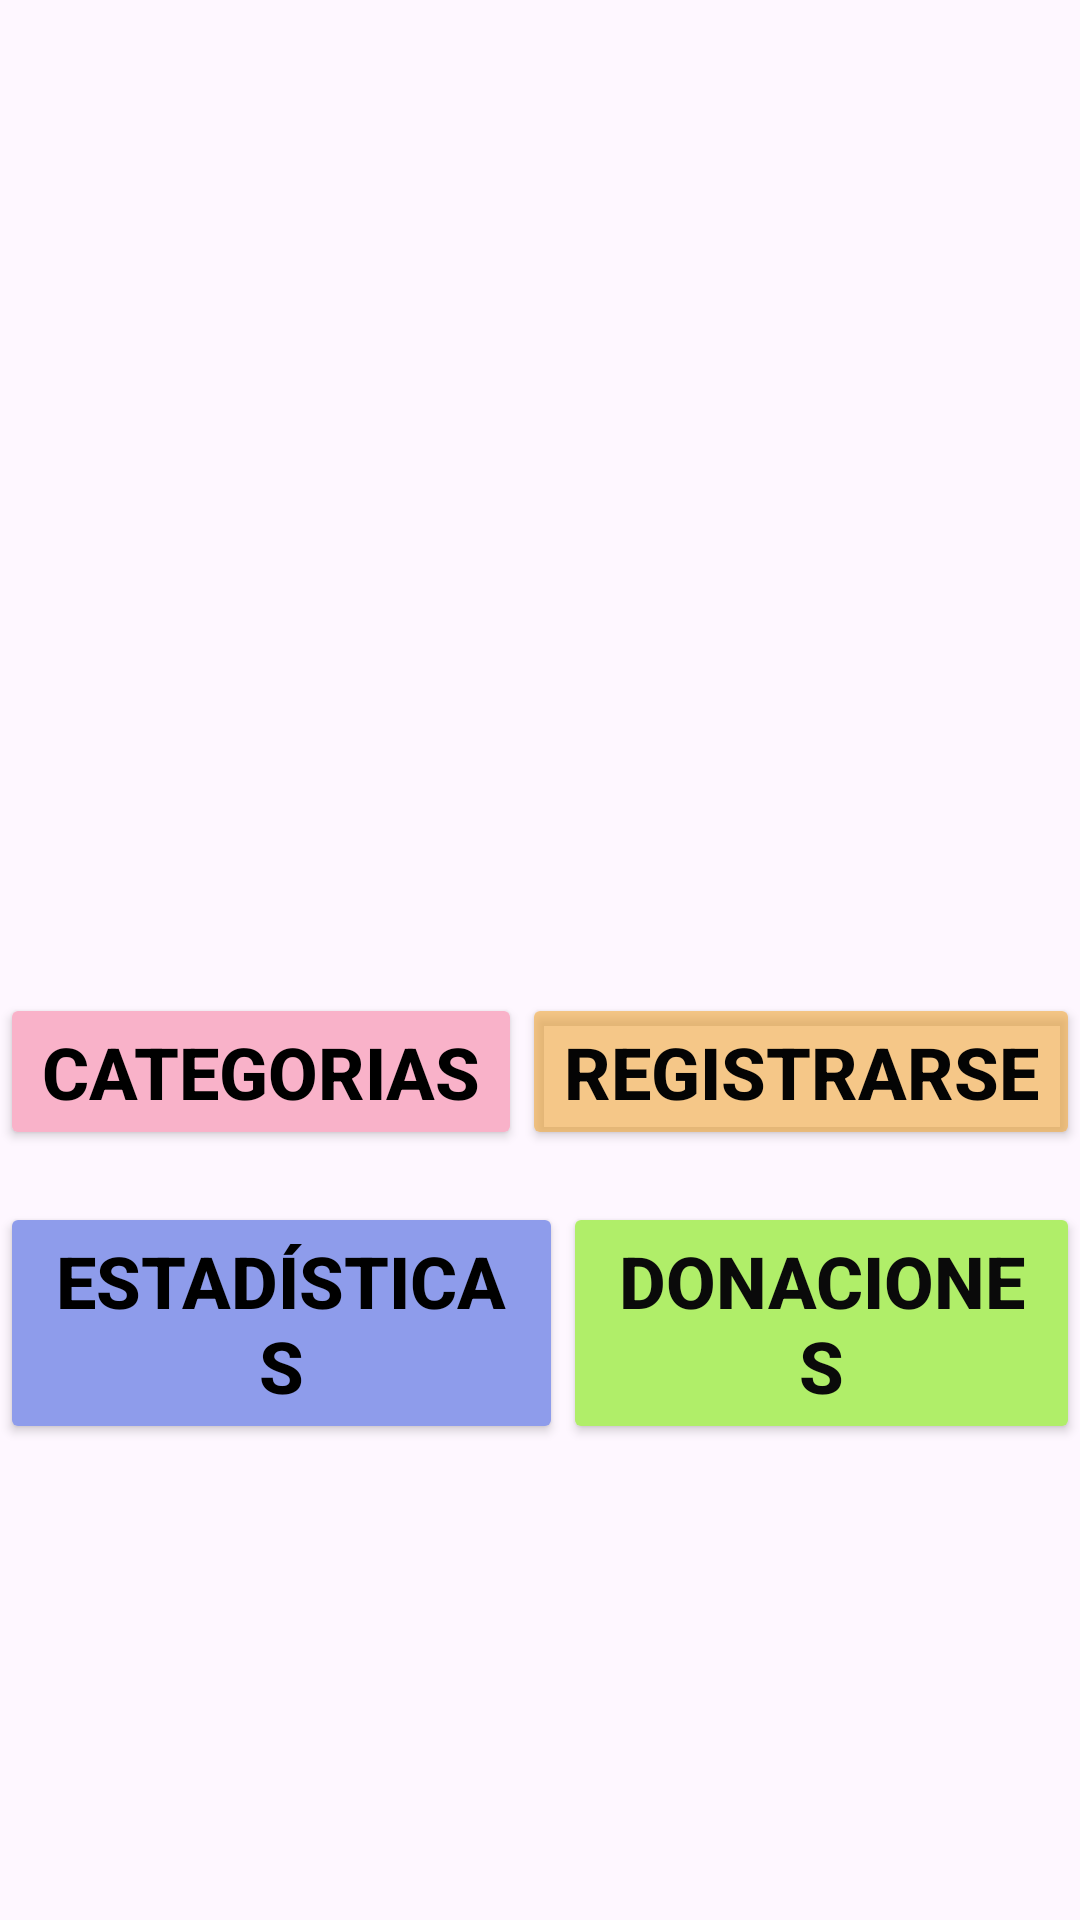

Here is an Android app screen rendered from its layout file. Give the layout XML and the strings, colors and styles it references.
<!-- AndroidManifest.xml: application theme Theme.APPRepaso -->
<!-- res/layout/activity_main.xml -->
<?xml version="1.0" encoding="utf-8"?>
<androidx.constraintlayout.widget.ConstraintLayout xmlns:android="http://schemas.android.com/apk/res/android"
    xmlns:app="http://schemas.android.com/apk/res-auto"
    xmlns:tools="http://schemas.android.com/tools"
    android:layout_width="match_parent"
    android:layout_height="match_parent"
    tools:context=".MainActivity">

    <ImageView
        android:id="@+id/imageView"
        android:layout_width="251dp"
        android:layout_height="219dp"
        android:layout_marginTop="92dp"
        android:backgroundTintMode="multiply"
        app:layout_constraintEnd_toEndOf="parent"
        app:layout_constraintStart_toStartOf="parent"
        app:layout_constraintTop_toTopOf="parent"
        app:srcCompat="@drawable/pila_de_libros_de_dise_o_plano_dibujado_a_mano___vector_gratis" />

    <LinearLayout
        android:id="@+id/linearLayout"
        android:layout_width="match_parent"
        android:layout_height="wrap_content"
        android:orientation="horizontal"
        app:layout_constraintBottom_toBottomOf="parent"
        app:layout_constraintTop_toBottomOf="@+id/imageView"
        app:layout_constraintVertical_bias="0.072"
        tools:layout_editor_absoluteX="16dp">

        <Button
            style="@style/CustomText"
            android:id="@+id/btCategory"
            android:layout_width="wrap_content"
            android:layout_height="wrap_content"
            android:layout_weight="1"
            android:backgroundTint="#F9B2C9"
            android:text="Categorias"
            app:cornerRadius="300dp" />

        <Button
            android:id="@+id/btRegister"
            android:layout_width="wrap_content"
            android:layout_height="wrap_content"
            android:layout_weight="1"
            android:backgroundTint="#A3F1AC45"
            android:text="Registrarse"
            android:textColor="#040404"
            android:textSize="24sp"
            android:textStyle="bold" />
    </LinearLayout>

    <LinearLayout
        android:layout_width="match_parent"
        android:layout_height="wrap_content"
        android:orientation="horizontal"
        app:layout_constraintBottom_toBottomOf="parent"
        app:layout_constraintTop_toBottomOf="@+id/linearLayout"
        app:layout_constraintVertical_bias="0.098"
        tools:layout_editor_absoluteX="16dp">

        <Button
            android:id="@+id/btStadistics"
            android:layout_width="wrap_content"
            android:layout_height="wrap_content"
            android:layout_weight="1"
            android:backgroundTint="#8E9CEB"
            android:text="Estadísticas"
            android:textColor="#000000"
            android:textSize="24sp"
            android:textStyle="bold" />

        <Button
            android:id="@+id/btDonation"
            android:layout_width="wrap_content"
            android:layout_height="wrap_content"
            android:layout_weight="1"
            android:backgroundTint="#B0EE69"
            android:text="Donaciones"
            android:textColor="#0A0A0A"
            android:textSize="24sp"
            android:textStyle="bold" />
    </LinearLayout>

</androidx.constraintlayout.widget.ConstraintLayout>
<!-- resources referenced by this layout -->
<resources>
  <style name="CustomText">
          <item name="android:textSize">24sp</item>
          <item name="android:textAlignment">center</item>
          <item name="android:textStyle">bold</item>
          <item name="android:textColor">@color/black</item>
      </style>
  <style name="Theme.APPRepaso" parent="Base.Theme.APPRepaso" />
  <style name="Base.Theme.APPRepaso" parent="Theme.Material3.DayNight.NoActionBar">
          
          
      </style>
  <!-- not gathered from this repository: default colours our renderer supplied (Android Studio template values) -->
  <color name="black">#FF000000</color>
</resources>
